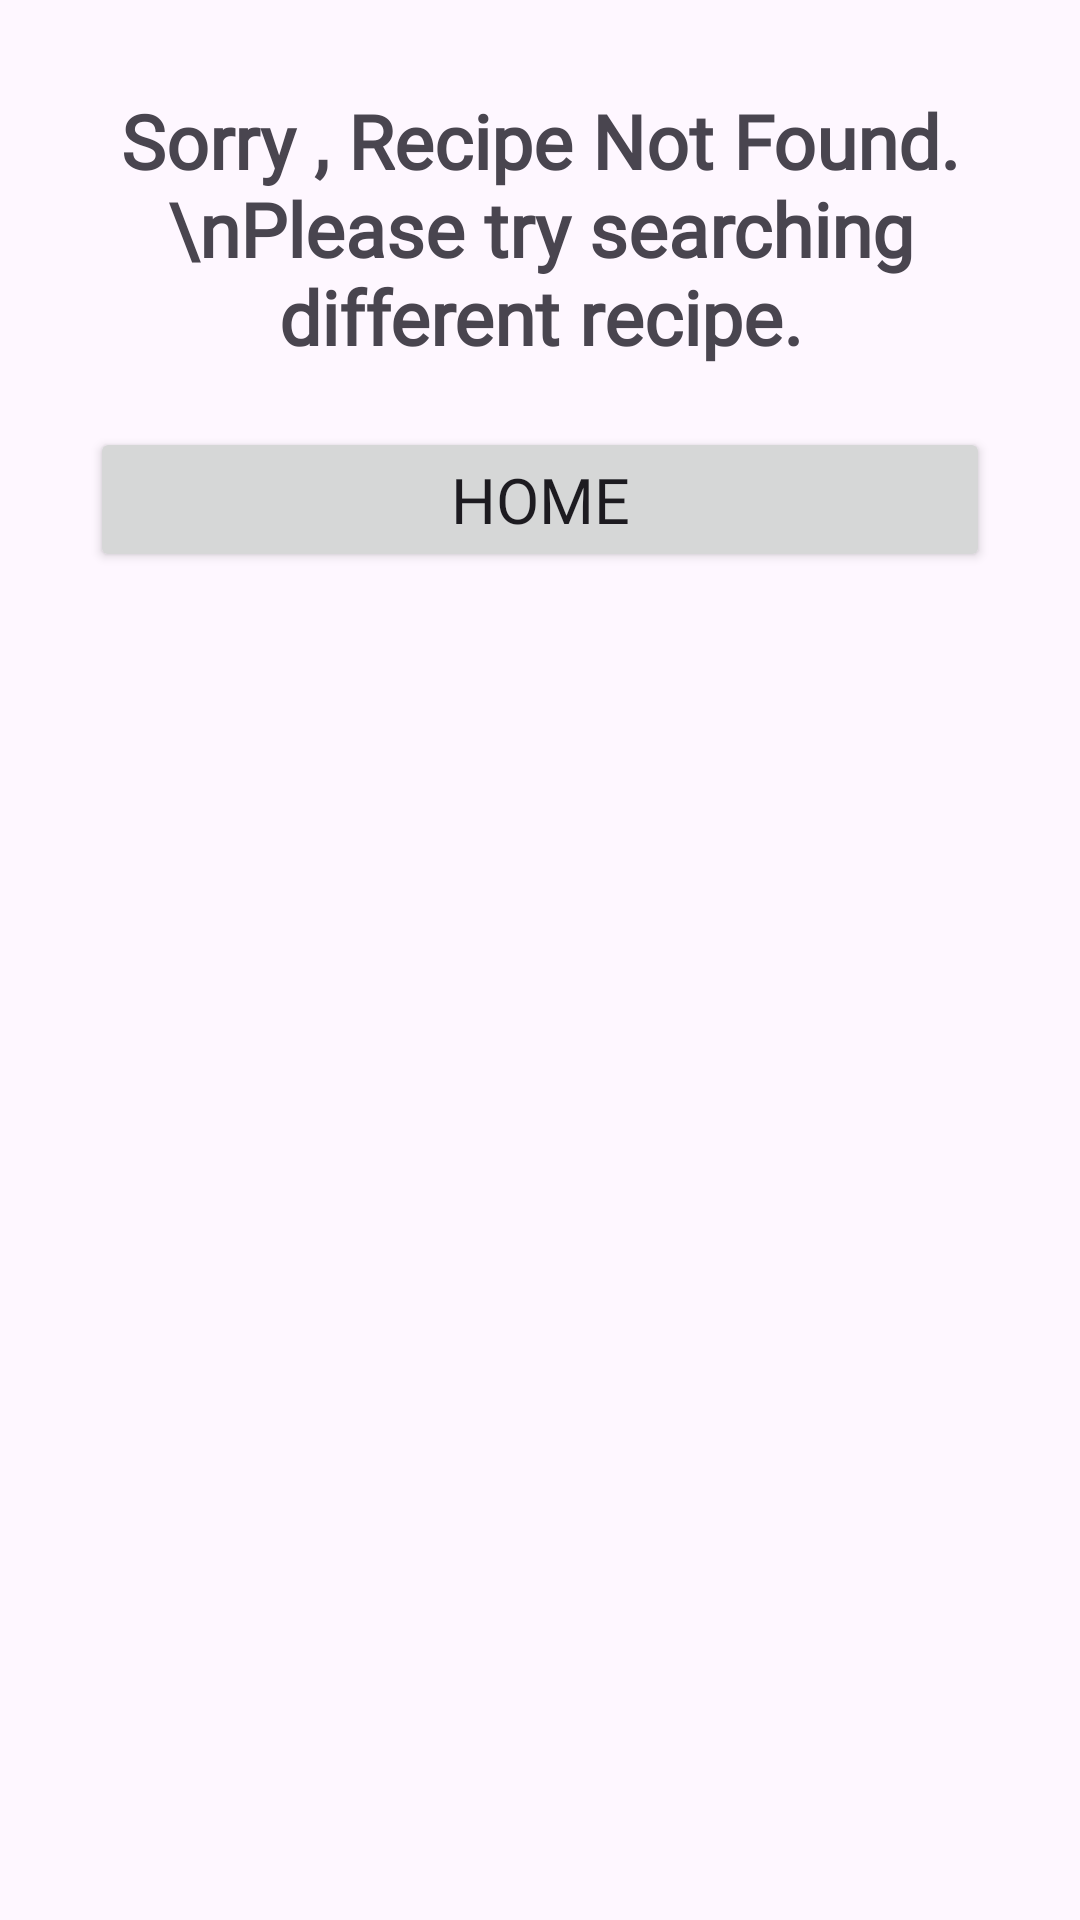

This screen was rendered from an Android layout file. Write that file and the resources it references.
<!-- AndroidManifest.xml: application theme AppTheme -->
<!-- res/layout/error_page.xml -->
<?xml version="1.0" encoding="utf-8"?>
<LinearLayout xmlns:android="http://schemas.android.com/apk/res/android"
    xmlns:app="http://schemas.android.com/apk/res-auto"
    android:layout_width="match_parent"
    xmlns:tools="http://schemas.android.com/tools"
    android:orientation="vertical"
    android:padding="30dp"
    android:layout_gravity="center"
    tools:context=".ErrorPage"
    android:layout_height="match_parent">


    <TextView
        android:layout_width="match_parent"
        android:layout_height="wrap_content"
        android:textAlignment="center"
        android:text="Sorry , Recipe Not Found. \nPlease try searching different recipe."
        android:textSize="25dp"
        android:textStyle="bold"
        android:fontFamily="@font/opensansmedium"
        android:textColor="@color/red"
        android:gravity="center"
        />
    <Button
        android:layout_marginTop="20dp"
        android:layout_width="match_parent"
        android:layout_height="wrap_content"
        android:text="Home"
        android:fontFamily="@font/opensansmedium"
        android:textSize="21dp"
        android:id="@+id/btn"
        android:gravity="center"
        />
</LinearLayout>
<!-- resources referenced by this layout -->
<resources>
  <style name="AppTheme" parent="Base.AppTheme" />
  <style name="Base.AppTheme" parent="Theme.Material3.DayNight.NoActionBar">
          
          
      </style>
</resources>
